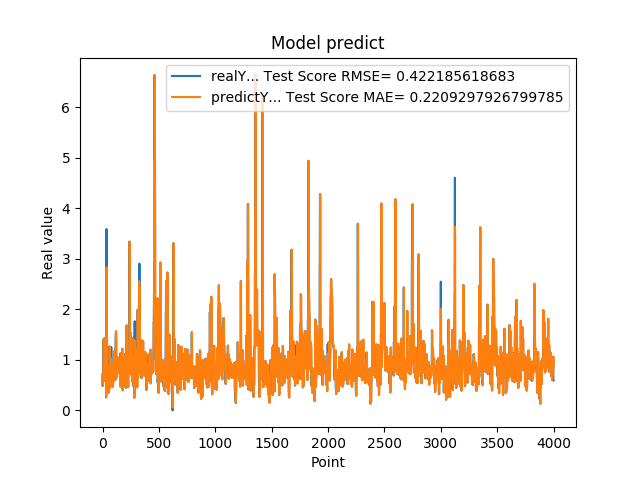

The table this chart was drawn from, first rows:
7.216640114779999671e-01, 7.147994648327011813e-01
4.849449992179999946e-01, 7.182730141339481733e-01
4.849449992179999946e-01, 6.120097647635620586e-01
6.598609685899999855e-01, 4.854298382342047691e-01
6.598609685899999855e-01, 5.794075260026146923e-01
6.598609685899999855e-01, 6.599749829187269157e-01
1.064264059070000101e+00, 6.599749829187269157e-01
1.064264059070000101e+00, 8.842659628019807760e-01
1.405602574350000022e+00, 1.063592536570205693e+00
1.405602574350000022e+00, 1.246433232192441398e+00
1.405602574350000022e+00, 1.404896094201716572e+00
8.296080231669999971e-01, 1.404896094201716572e+00
8.296080231669999971e-01, 1.144729348491218657e+00
5.991539955139999485e-01, 8.293804284277396244e-01
5.991539955139999485e-01, 7.209382019074818126e-01
5.991539955139999485e-01, 5.993945209180205902e-01
1.428635239600000162e+00, 5.993945209180205902e-01
1.428635239600000162e+00, 1.088469366129047877e+00
8.065109848980001050e-01, 1.427939540184902656e+00
8.065109848980001050e-01, 1.149532817592584966e+00
8.123859763150000912e-01, 8.063287975527817508e-01
6.876540184020000224e-01, 8.092998882293711560e-01
6.876540184020000224e-01, 7.514321522776047368e-01
5.833169817919999778e-01, 6.877108742027799870e-01
5.833169817919999778e-01, 6.368715590529819837e-01
5.833169817919999778e-01, 5.835908893005626874e-01
5.949760079379999844e-01, 5.835908893005626874e-01
5.949760079379999844e-01, 5.895006575444928787e-01
7.861356735230000670e-01, 5.952253246243833784e-01
7.861356735230000670e-01, 6.973735400150876673e-01
7.907977104189999329e-01, 7.859938340776626564e-01
2.572369873520000128e-01, 7.883507843236700063e-01
2.572369873520000128e-01, 5.761585653109358995e-01
1.794924020770000128e+00, 2.582349007402376939e-01
1.794924020770000128e+00, 1.254623617186192197e+00
3.589848041530000256e+00, 1.794421613611736577e+00
8.961080312729998720e-01, 2.831621451138649270e+00
8.961080312729998720e-01, 2.541849258776905707e+00
7.979059815410000089e-01, 8.957518494476859328e-01
8.023769855500000325e-01, 8.473824630337796204e-01
8.023769855500000325e-01, 8.000010473581574688e-01
5.662040114399999879e-01, 8.022029627266321627e-01
5.662040114399999879e-01, 6.916333853793800168e-01
5.163450241089999615e-01, 5.665141683173199327e-01
5.163450241089999615e-01, 5.418407797205070375e-01
5.163450241089999615e-01, 5.167618575650648749e-01
6.402639746670000243e-01, 5.167618575650648749e-01
6.402639746670000243e-01, 5.821450140618178448e-01
8.763459920880000142e-01, 6.404185782787658043e-01
8.763459920880000142e-01, 7.674458228225196077e-01
8.871459960940000222e-01, 8.760276613072864871e-01
8.570416569709999877e-01, 8.814954311407303678e-01
8.570416569709999877e-01, 8.717167091790306577e-01
3.526079952719999855e-01, 8.567606074308227182e-01
3.526079952719999855e-01, 6.453590748795523524e-01
3.526079952719999855e-01, 3.533866545781197965e-01
6.394290328030000081e-01, 3.533866545781197965e-01
6.394290328030000081e-01, 5.155344202498463035e-01
4.273239970209999905e-01, 6.395853710249183033e-01
4.273239970209999905e-01, 5.414747147216583123e-01
4.273239970209999905e-01, 4.279353179052637901e-01
... 3,939 more rows
